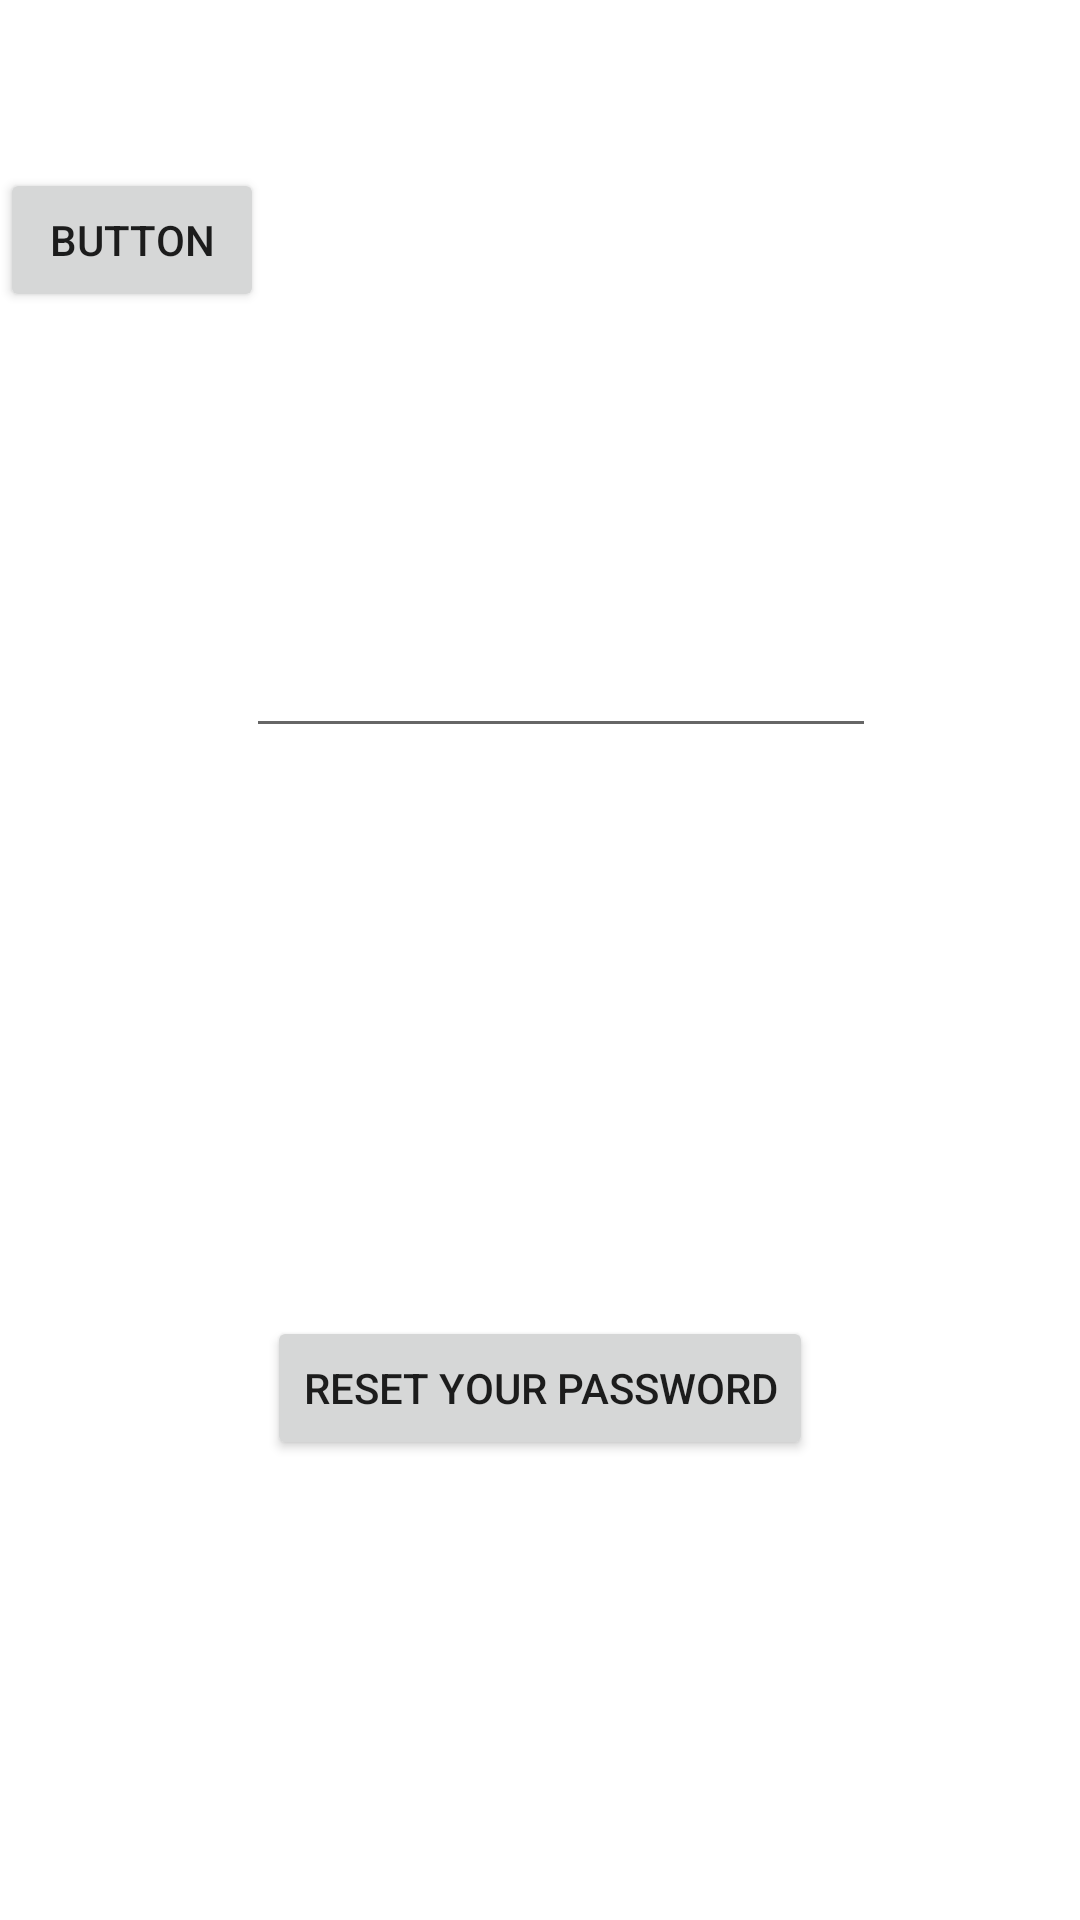

The Android layout XML behind this screen, and the referenced resources:
<!-- AndroidManifest.xml: application theme Theme.InfinyQuiz -->
<!-- res/layout/activity_resetpassword.xml -->
<?xml version="1.0" encoding="utf-8"?>
<androidx.constraintlayout.widget.ConstraintLayout xmlns:android="http://schemas.android.com/apk/res/android"
    xmlns:app="http://schemas.android.com/apk/res-auto"
    xmlns:tools="http://schemas.android.com/tools"
    android:layout_width="match_parent"
    android:layout_height="match_parent">

    <Button
        android:id="@+id/moveToLoginBtn"
        android:layout_width="wrap_content"
        android:layout_height="wrap_content"
        android:layout_marginBottom="104dp"
        android:text="Button"
        app:layout_constraintBottom_toTopOf="@+id/editTextTextEmailAddress"
        tools:layout_editor_absoluteX="16dp" />

    <EditText
        android:id="@+id/editTextTextEmailAddress"
        android:layout_width="wrap_content"
        android:layout_height="wrap_content"
        android:layout_marginTop="208dp"
        android:ems="10"
        android:inputType="textEmailAddress"
        app:layout_constraintEnd_toEndOf="parent"
        app:layout_constraintHorizontal_bias="0.547"
        app:layout_constraintStart_toStartOf="parent"
        app:layout_constraintTop_toTopOf="parent" />

    <Button
        android:id="@+id/resetPasswordBtn"
        android:layout_width="wrap_content"
        android:layout_height="wrap_content"
        android:layout_marginTop="36dp"
        android:text="Reset your password"
        app:layout_constraintBottom_toBottomOf="parent"
        app:layout_constraintEnd_toEndOf="parent"
        app:layout_constraintStart_toStartOf="parent"
        app:layout_constraintTop_toBottomOf="@+id/editTextTextEmailAddress" />
</androidx.constraintlayout.widget.ConstraintLayout>
<!-- resources referenced by this layout -->
<resources>
  <style name="Theme.InfinyQuiz" parent="Theme.MaterialComponents.DayNight.NoActionBar">
          
          <item name="colorPrimary">@color/purple_500</item>
          <item name="colorPrimaryVariant">@color/purple_700</item>
          <item name="colorOnPrimary">@color/white</item>
          
          <item name="colorSecondary">@color/teal_200</item>
          <item name="colorSecondaryVariant">@color/teal_700</item>
          <item name="colorOnSecondary">@color/black</item>
          
          <item name="android:statusBarColor" tools:targetApi="l">?attr/colorPrimaryVariant</item>
          
      </style>
  <color name="purple_500">#FF6200EE</color>
  <color name="purple_700">#FF3700B3</color>
  <color name="white">#FFFFFFFF</color>
  <color name="teal_200">#FF03DAC5</color>
  <color name="teal_700">#FF018786</color>
  <color name="black">#FF000000</color>
</resources>
